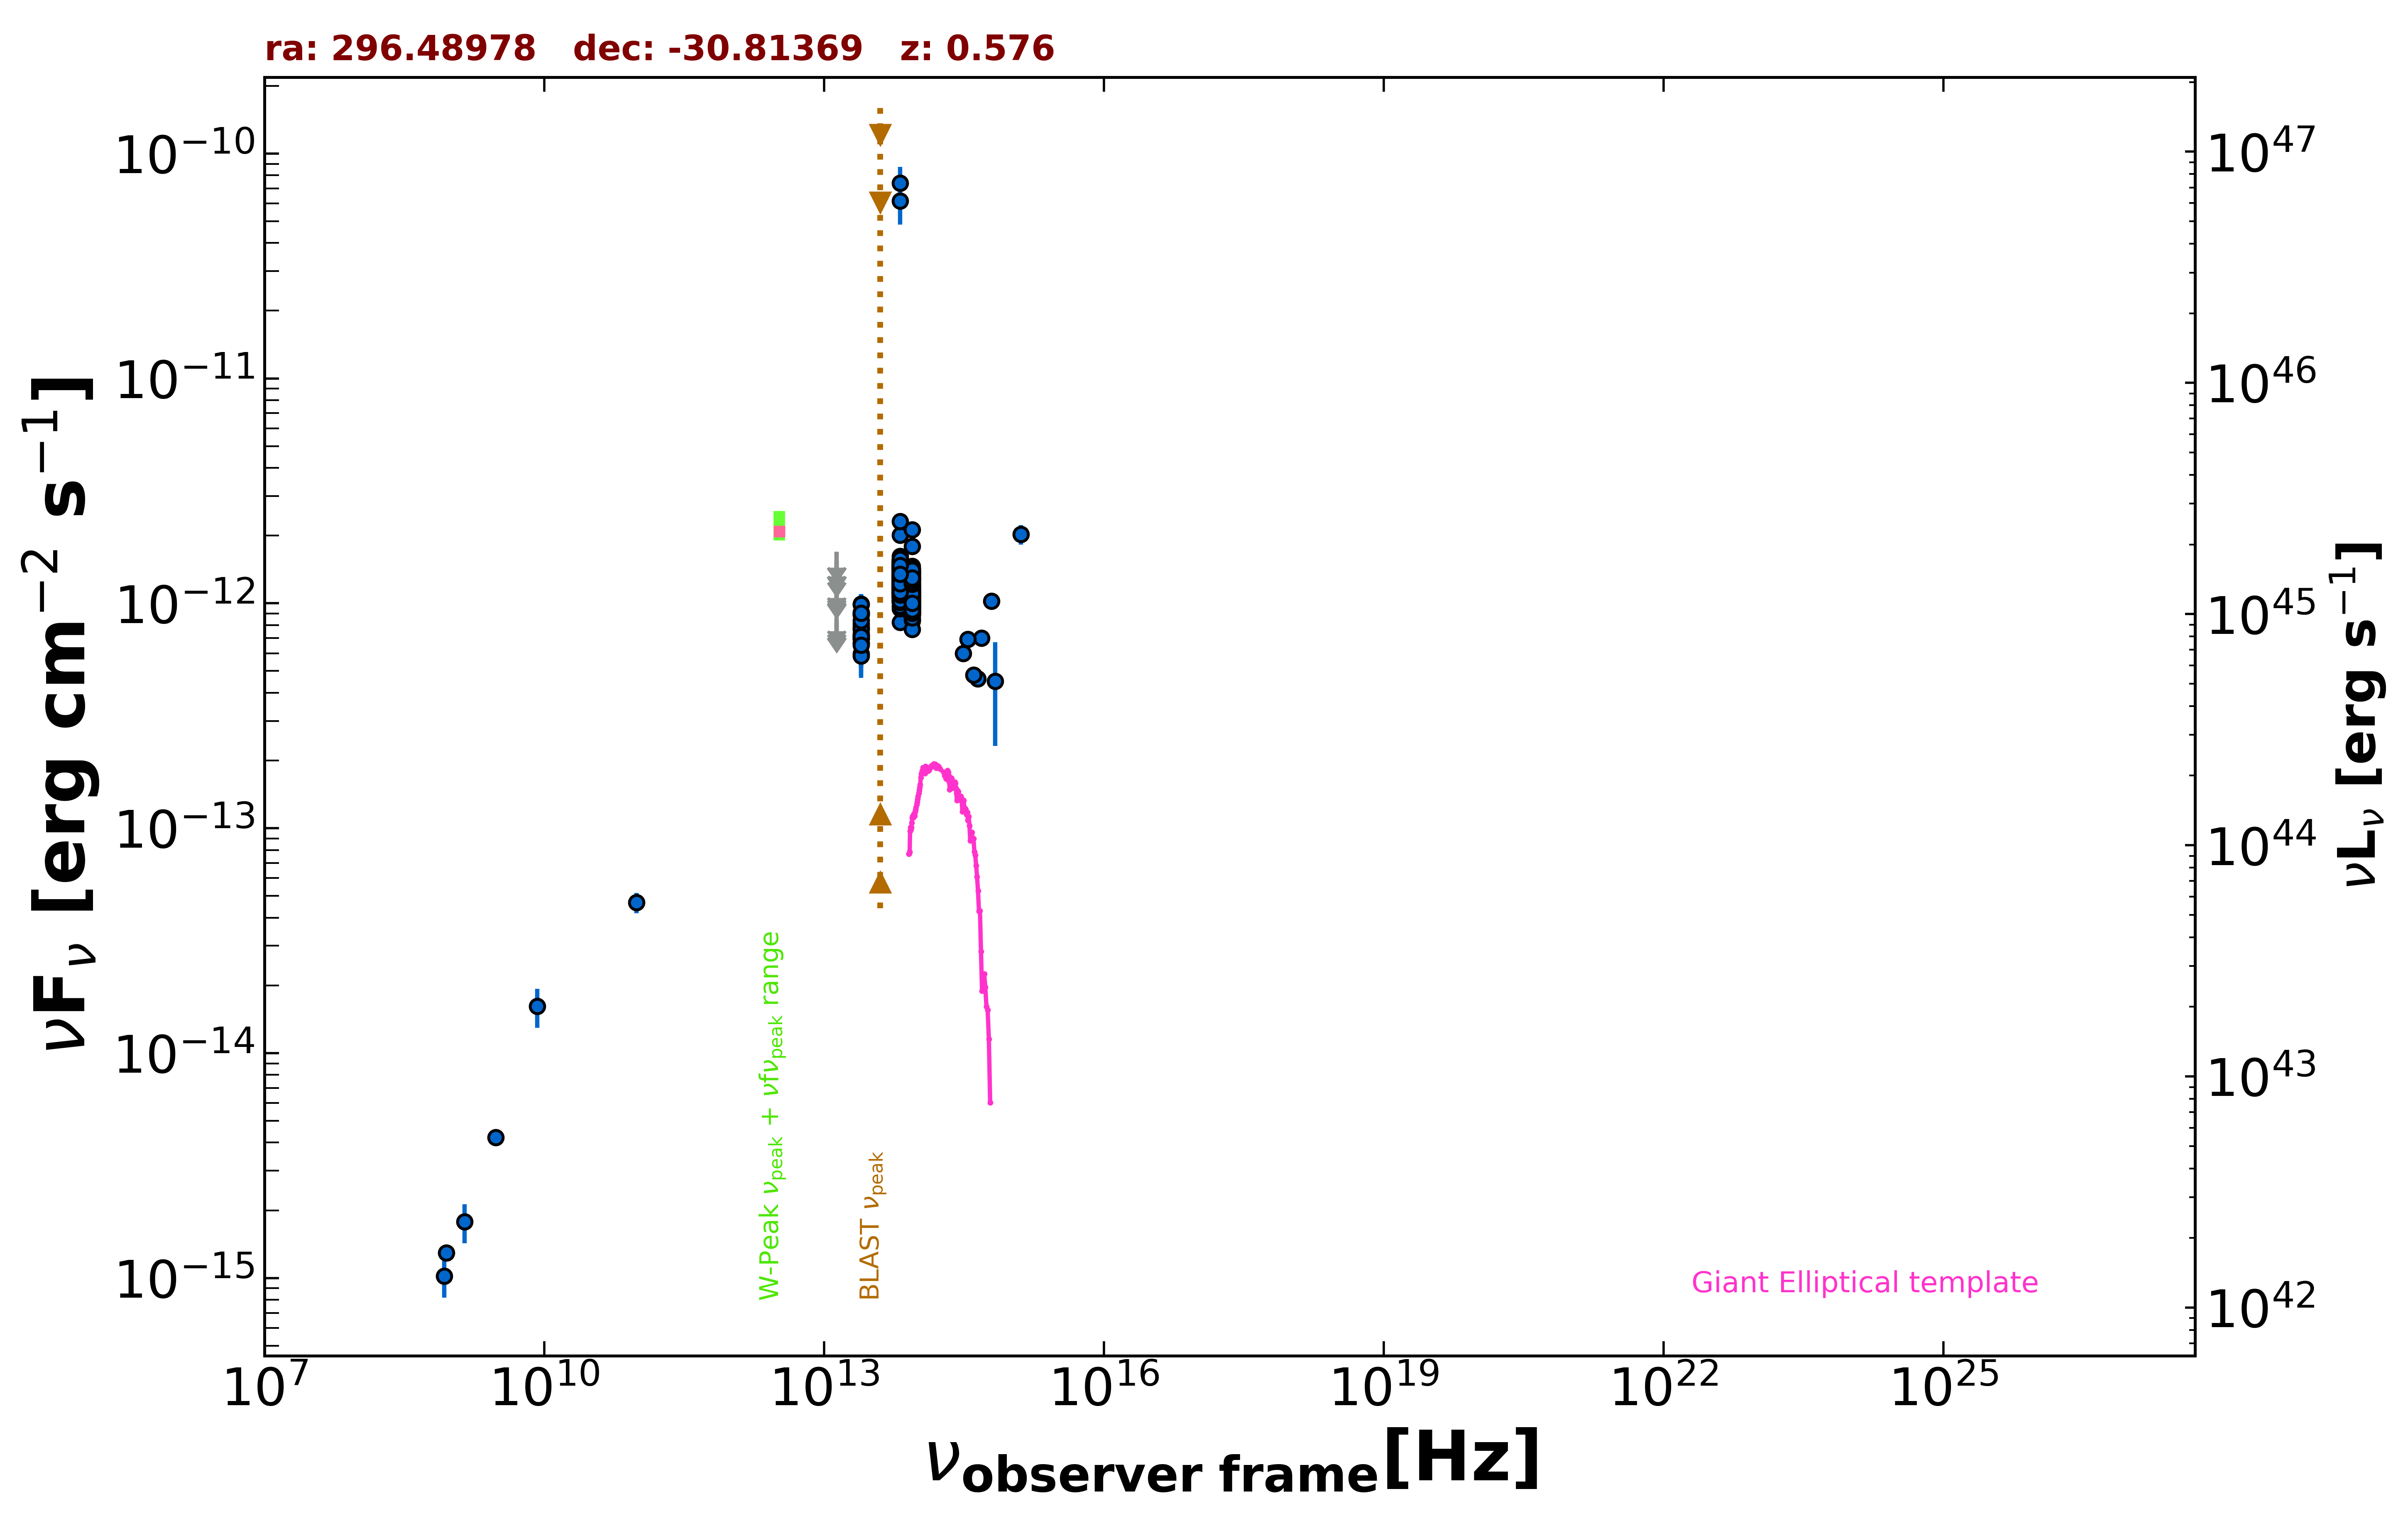

Source data for this figure (header and first rows):
freq., flux, err_flux, MJD_start, MJD_end, flag, catalog, reference
8.870e+08, 1.296e-15, 9.600e-17, 55000, 55000, , RACS, Hale et al. 2021  PASA  38  e058
3.000e+09, 4.223e-15, 3.050e-17, 55000, 55000, , VLASSQL, Gordon et al. 2021  ApJS  255  30
9.746e+10, 4.678e-14, 4.870e-15, 57304, 57304, , ALMA, Bonato et al. 2019  MNRAS  485  1188
8.817e+13, 1.155e-12, 3.500e-15, 55000, 55000, , UNWISE, Schlafly et al. 2019  ApJS  240  30
6.517e+13, 1.323e-12, 6.000e-15, 55000, 55000, , UNWISE, Schlafly et al. 2019  ApJS  240  30
8.817e+13, 1.336e-12, 3.200e-14, 55000, 55000, , WISE, Wright et al. 2010  AJ  140  1868
6.517e+13, 1.502e-12, 3.300e-14, 55000, 55000, , WISE, Wright et al. 2010  AJ  140  1868
2.498e+13, 7.690e-13, 4.395e-14, 55000, 55000, , WISE, Wright et al. 2010  AJ  140  1868
1.363e+13, 6.188e-13, 1.532e-13, 55000, 55000, , WISE, Wright et al. 2010  AJ  140  1868
8.817e+13, 1.127e-12, 3.900e-14, 56944, 56944, , NEOWISE, Mainzer et al. 2014  ApJ  792  30
6.517e+13, 1.324e-12, 5.400e-14, 56944, 56944, , NEOWISE, Mainzer et al. 2014  ApJ  792  30
8.817e+13, 1.075e-12, 3.750e-14, 56945, 56945, , NEOWISE, Mainzer et al. 2014  ApJ  792  30
6.517e+13, 1.287e-12, 5.350e-14, 56945, 56945, , NEOWISE, Mainzer et al. 2014  ApJ  792  30
8.817e+13, 8.326e-13, 8.065e-14, 56945, 56945, , NEOWISE, Mainzer et al. 2014  ApJ  792  30
6.517e+13, 1.331e-12, 5.400e-14, 56945, 56945, , NEOWISE, Mainzer et al. 2014  ApJ  792  30
8.817e+13, 9.983e-13, 4.070e-14, 56944, 56944, , NEOWISE, Mainzer et al. 2014  ApJ  792  30
6.517e+13, 1.382e-12, 6.100e-14, 56944, 56944, , NEOWISE, Mainzer et al. 2014  ApJ  792  30
8.817e+13, 1.145e-12, 5.450e-14, 56944, 56944, , NEOWISE, Mainzer et al. 2014  ApJ  792  30
6.517e+13, 1.374e-12, 6.200e-14, 56944, 56944, , NEOWISE, Mainzer et al. 2014  ApJ  792  30
8.817e+13, 1.139e-12, 3.950e-14, 56944, 56944, , NEOWISE, Mainzer et al. 2014  ApJ  792  30
6.517e+13, 1.390e-12, 6.550e-14, 56944, 56944, , NEOWISE, Mainzer et al. 2014  ApJ  792  30
8.817e+13, 1.106e-12, 3.850e-14, 56944, 56944, , NEOWISE, Mainzer et al. 2014  ApJ  792  30
6.517e+13, 1.284e-12, 5.350e-14, 56944, 56944, , NEOWISE, Mainzer et al. 2014  ApJ  792  30
8.817e+13, 1.075e-12, 4.350e-14, 56944, 56944, , NEOWISE, Mainzer et al. 2014  ApJ  792  30
6.517e+13, 1.449e-12, 5.700e-14, 56944, 56944, , NEOWISE, Mainzer et al. 2014  ApJ  792  30
8.817e+13, 1.176e-12, 3.800e-14, 56944, 56944, , NEOWISE, Mainzer et al. 2014  ApJ  792  30
6.517e+13, 1.360e-12, 5.600e-14, 56944, 56944, , NEOWISE, Mainzer et al. 2014  ApJ  792  30
8.817e+13, 1.120e-12, 4.000e-14, 56944, 56944, , NEOWISE, Mainzer et al. 2014  ApJ  792  30
6.517e+13, 1.621e-12, 7.600e-14, 56944, 56944, , NEOWISE, Mainzer et al. 2014  ApJ  792  30
8.817e+13, 1.156e-12, 4.700e-14, 56944, 56944, , NEOWISE, Mainzer et al. 2014  ApJ  792  30
6.517e+13, 1.287e-12, 6.650e-14, 56944, 56944, , NEOWISE, Mainzer et al. 2014  ApJ  792  30
8.817e+13, 1.035e-12, 3.930e-14, 57490, 57490, , NEOWISE, Mainzer et al. 2014  ApJ  792  30
6.517e+13, 1.301e-12, 5.000e-14, 57490, 57490, , NEOWISE, Mainzer et al. 2014  ApJ  792  30
8.817e+13, 1.128e-12, 4.650e-14, 57491, 57491, , NEOWISE, Mainzer et al. 2014  ApJ  792  30
6.517e+13, 1.224e-12, 5.750e-14, 57491, 57491, , NEOWISE, Mainzer et al. 2014  ApJ  792  30
8.817e+13, 1.100e-12, 4.150e-14, 57491, 57491, , NEOWISE, Mainzer et al. 2014  ApJ  792  30
6.517e+13, 1.135e-12, 5.250e-14, 57491, 57491, , NEOWISE, Mainzer et al. 2014  ApJ  792  30
8.817e+13, 9.946e-13, 4.045e-14, 57491, 57491, , NEOWISE, Mainzer et al. 2014  ApJ  792  30
6.517e+13, 1.250e-12, 5.050e-14, 57491, 57491, , NEOWISE, Mainzer et al. 2014  ApJ  792  30
8.817e+13, 1.033e-12, 4.400e-14, 57491, 57491, , NEOWISE, Mainzer et al. 2014  ApJ  792  30
6.517e+13, 1.295e-12, 5.000e-14, 57491, 57491, , NEOWISE, Mainzer et al. 2014  ApJ  792  30
8.817e+13, 1.006e-12, 3.875e-14, 57490, 57490, , NEOWISE, Mainzer et al. 2014  ApJ  792  30
6.517e+13, 1.225e-12, 4.850e-14, 57490, 57490, , NEOWISE, Mainzer et al. 2014  ApJ  792  30
8.817e+13, 1.040e-12, 3.750e-14, 57491, 57491, , NEOWISE, Mainzer et al. 2014  ApJ  792  30
6.517e+13, 1.268e-12, 5.500e-14, 57491, 57491, , NEOWISE, Mainzer et al. 2014  ApJ  792  30
8.817e+13, 1.111e-12, 4.600e-14, 57491, 57491, , NEOWISE, Mainzer et al. 2014  ApJ  792  30
6.517e+13, 1.267e-12, 5.150e-14, 57491, 57491, , NEOWISE, Mainzer et al. 2014  ApJ  792  30
8.817e+13, 1.124e-12, 3.900e-14, 57491, 57491, , NEOWISE, Mainzer et al. 2014  ApJ  792  30
6.517e+13, 1.306e-12, 5.800e-14, 57491, 57491, , NEOWISE, Mainzer et al. 2014  ApJ  792  30
8.817e+13, 1.130e-12, 3.850e-14, 57490, 57490, , NEOWISE, Mainzer et al. 2014  ApJ  792  30
6.517e+13, 1.246e-12, 4.950e-14, 57490, 57490, , NEOWISE, Mainzer et al. 2014  ApJ  792  30
8.817e+13, 1.198e-12, 5.200e-14, 57662, 57662, , NEOWISE, Mainzer et al. 2014  ApJ  792  30
6.517e+13, 1.371e-12, 5.300e-14, 57662, 57662, , NEOWISE, Mainzer et al. 2014  ApJ  792  30
8.817e+13, 1.051e-12, 5.050e-14, 57662, 57662, , NEOWISE, Mainzer et al. 2014  ApJ  792  30
6.517e+13, 1.269e-12, 5.600e-14, 57662, 57662, , NEOWISE, Mainzer et al. 2014  ApJ  792  30
8.817e+13, 1.119e-12, 4.000e-14, 57662, 57662, , NEOWISE, Mainzer et al. 2014  ApJ  792  30
6.517e+13, 1.100e-12, 8.550e-14, 57662, 57662, , NEOWISE, Mainzer et al. 2014  ApJ  792  30
8.817e+13, 1.165e-12, 4.000e-14, 57662, 57662, , NEOWISE, Mainzer et al. 2014  ApJ  792  30
6.517e+13, 1.412e-12, 5.500e-14, 57662, 57662, , NEOWISE, Mainzer et al. 2014  ApJ  792  30
8.817e+13, 1.056e-12, 4.500e-14, 57662, 57662, , NEOWISE, Mainzer et al. 2014  ApJ  792  30
... 520 more rows
